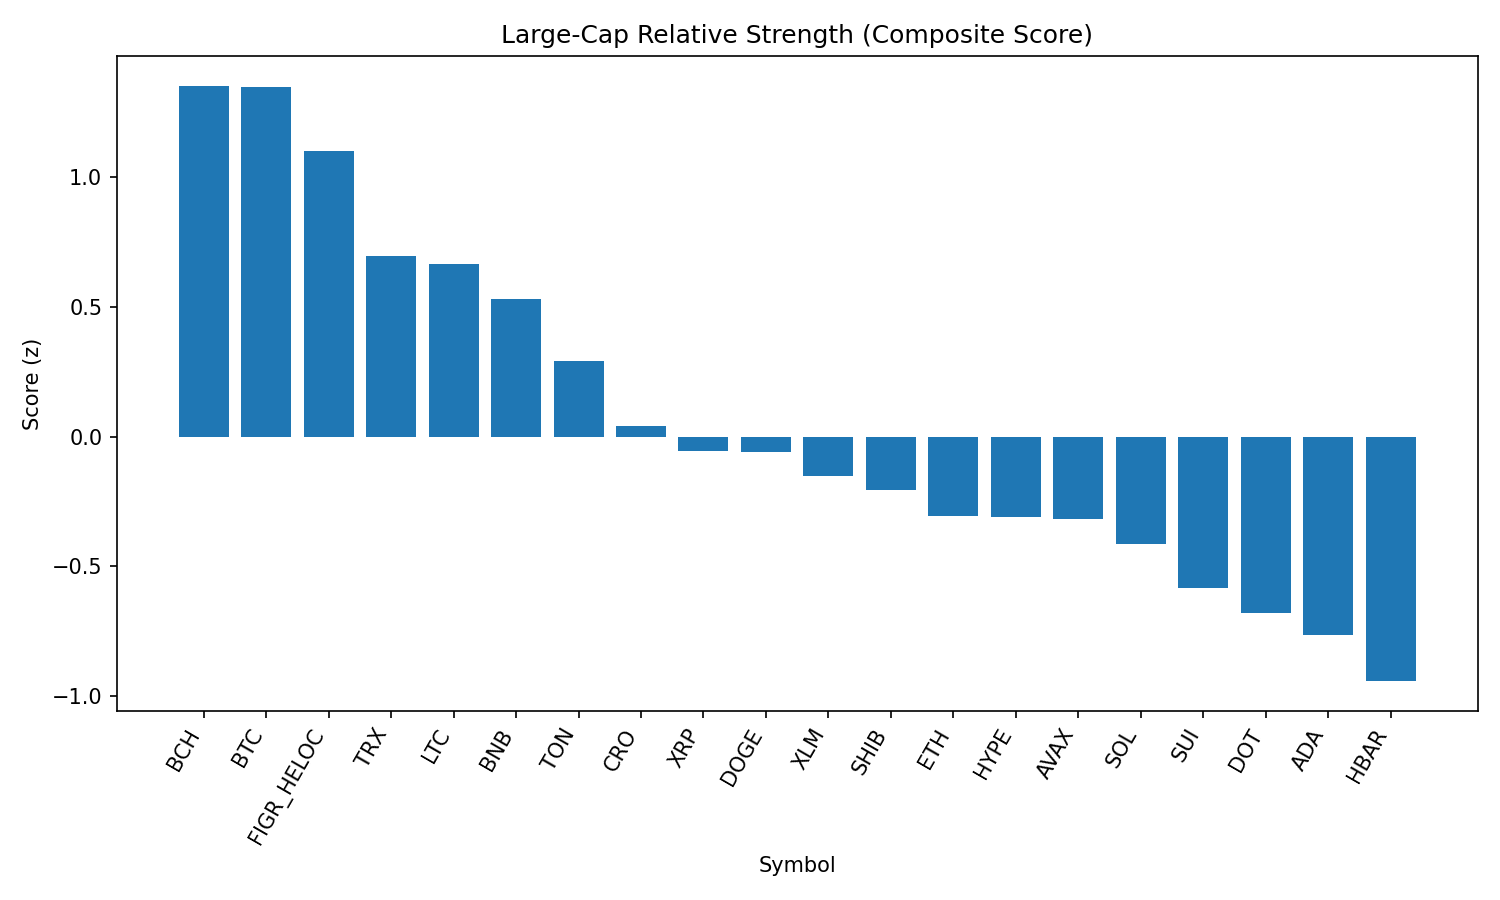

The data file committed next to this chart (first rows):
rank, name, symbol, price, pct_1h, pct_24h, pct_7d, pct_1h_vs_btc, pct_24h_vs_btc, pct_7d_vs_btc, market_cap_rank, market_cap, volume_usd, score
1, Bitcoin Cash, BCH, 587.1, 0.1125, -1.701, 5.99, -0.222, -0.08333, 8.111, 19, 11687931758, 276925595, 1.35
2, Bitcoin, BTC, 110085, 0.3345, -1.617, -2.121, 0.0, 0.0, 0.0, 1, 2192591807136, 35765820572, 1.344
3, Figure Heloc, FIGR_HELOC, 0.995, 0.05145, -0.6372, -3.475, -0.2831, 0.9802, -1.354, 17, 12198328195, 9637610, 1.098
4, TRON, TRX, 0.335, 0.002969, -1.742, -2.356, -0.3315, -0.1242, -0.2343, 10, 31704248187, 666852547, 0.6958
5, Litecoin, LTC, 110.1, 0.04755, -2.063, -2.204, -0.287, -0.4454, -0.08241, 28, 8383625589, 379690347, 0.6633
6, BNB, BNB, 843.8, -0.06573, -1.836, -2.739, -0.4002, -0.2185, -0.6171, 5, 117422685355, 956332620, 0.5307
7, Toncoin, TON, 3.1, -0.2331, -1.901, -1.727, -0.5676, -0.2832, 0.3944, 30, 7950213833, 133403184, 0.2903
8, Cronos, CRO, 0.2652, 0.4384, -4.407, -10.02, 0.1039, -2.79, -7.903, 26, 8917006763, 290969266, 0.04128
9, XRP, XRP, 2.81, -0.4033, -1.524, -5.581, -0.7378, 0.09386, -3.459, 4, 166889198736, 4223933388, -0.05711
10, Dogecoin, DOGE, 0.212, -0.1141, -3.112, -3.894, -0.4486, -1.495, -1.773, 9, 31958276500, 1512411845, -0.05815
11, Stellar, XLM, 0.3533, -0.18, -2.63, -6.655, -0.5145, -1.012, -4.533, 22, 11211341974, 155126995, -0.1527
12, Shiba Inu, SHIB, 1.208e-05, -0.141, -3.512, -3.149, -0.4756, -1.895, -1.027, 31, 7118785823, 147317516, -0.2042
13, Ethereum, ETH, 4301, -0.1849, -3.625, -3.931, -0.5194, -2.007, -1.809, 2, 519322953836, 29579338218, -0.3046
14, Hyperliquid, HYPE, 44.98, -0.5477, -1.648, -4.923, -0.8822, -0.03059, -2.801, 18, 12175449490, 286993011, -0.3089
15, Avalanche, AVAX, 24.39, -0.3658, -3.282, -0.09647, -0.7003, -1.665, 2.025, 23, 10303554278, 467587417, -0.3182
16, Solana, SOL, 203.5, -0.4369, -2.803, -2.993, -0.7714, -1.186, -0.8714, 6, 110181672818, 4959587936, -0.4147
17, Sui, SUI, 3.25, -0.2849, -3.532, -5.645, -0.6194, -1.915, -3.523, 20, 11602726689, 645753658, -0.5821
18, Polkadot, DOT, 3.75, -0.4189, -3.356, -4.585, -0.7534, -1.739, -2.464, 35, 5707794282, 173043604, -0.6804
19, Cardano, ADA, 0.8076, -0.367, -3.665, -5.674, -0.7015, -2.047, -3.553, 11, 29451286208, 756761023, -0.7633
20, Hedera, HBAR, 0.2118, -0.2748, -3.764, -10.92, -0.6093, -2.146, -8.803, 25, 8990690451, 203916683, -0.9413
21, Chainlink, LINK, 22.41, -0.1472, -5.46, -10.25, -0.4817, -3.843, -8.127, 13, 15196835284, 805771146, -1.29
